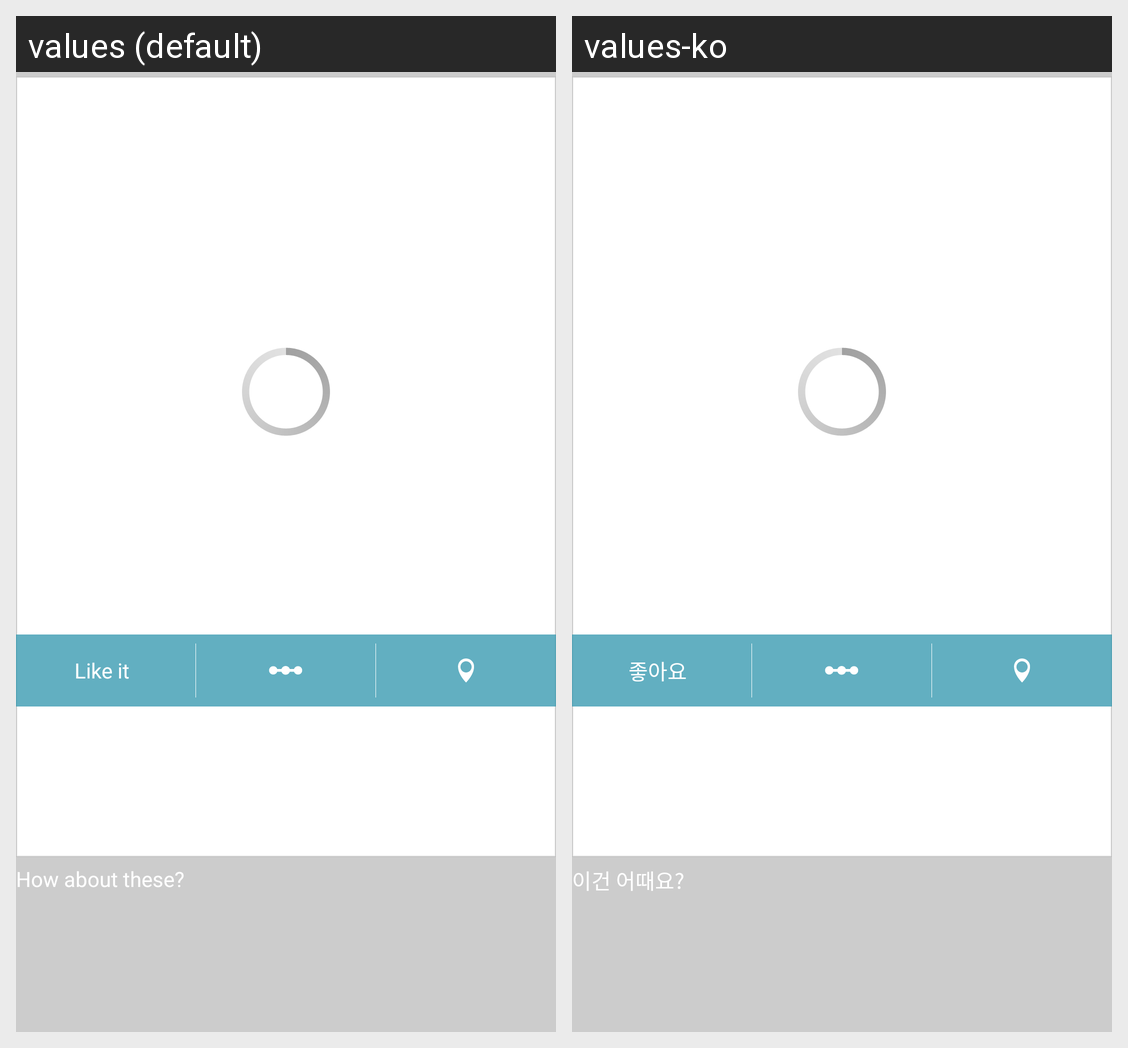

The same Android screen rendered under two of its app's locales, left to right. List the strings drawn on it with the default value and each locale's translation.
Android screen res/layout/adapted_item_header_item_desc.xml rendered under 2 locales, left to right: values (default), values-ko. Device: Nexus 5 (rendered at 1080×1920; each locale shown at half size, 540×960, under a caption strip naming it); theme AppTheme.
Strings drawn on this screen, with the default value and each locale's value (text and hints the layout hard-codes, and strings that could not be matched under every locale, appear in the picture but are not listed):

like_it
  values: Like it
  values-ko: 좋아요

recommend_items
  values: How about these?
  values-ko: 이건 어때요?
